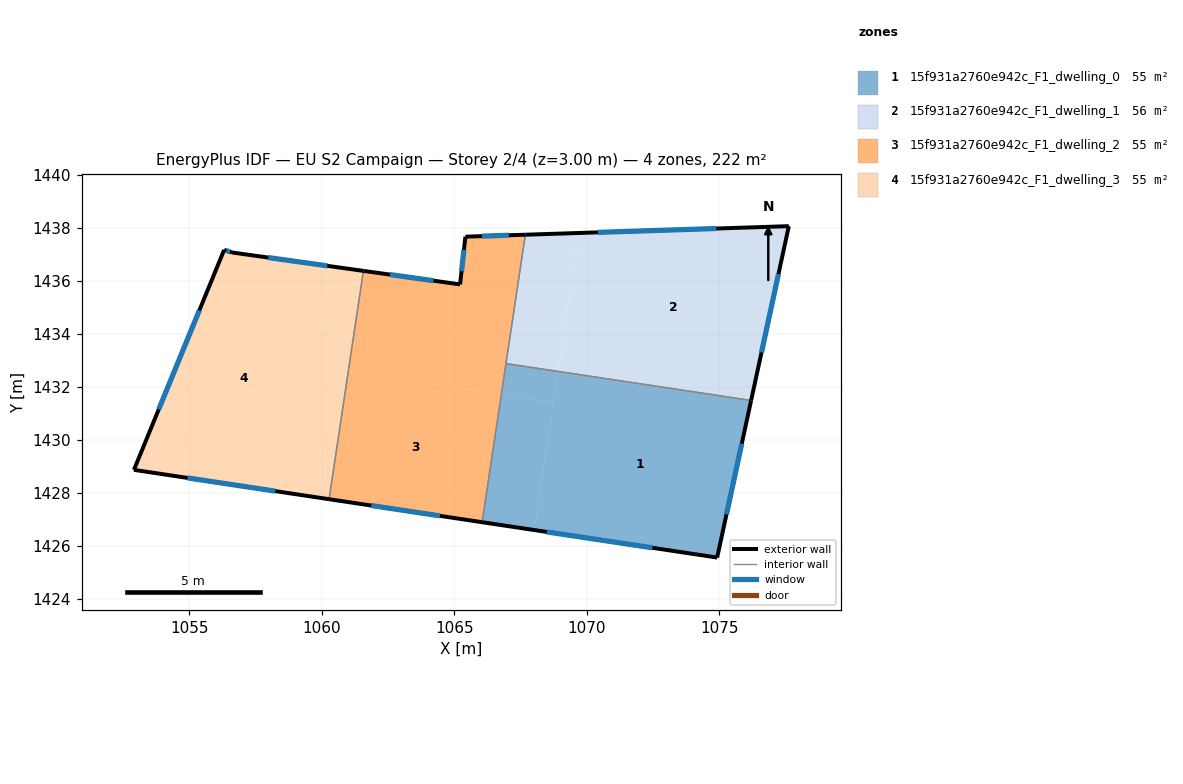
=== STOREY PLAN SPEC (per zone: floor XY polygon, exterior-wall plan segments, windows/doors) ===
zone 1: 15f931a2760e942c_F1_dwelling_0  (55.5 m²)
  floor: (1076.21, 1431.50) (1074.92, 1425.57) (1068.02, 1426.60) (1068.92, 1432.59)
  floor: (1068.74, 1431.42) (1068.02, 1426.60) (1066.05, 1426.90) (1066.78, 1431.72)
  floor: (1068.92, 1432.59) (1068.74, 1431.42) (1066.78, 1431.72) (1066.95, 1432.89)
  exterior wall: (1074.92, 1425.57) – (1076.21, 1431.50)  [6.1 m]
    window: (1075.28, 1427.20) – (1075.85, 1429.86)  [3.7 m²]
  exterior wall: (1066.05, 1426.90) – (1074.92, 1425.57)  [9.0 m]
    window: (1068.49, 1426.53) – (1072.48, 1425.93)  [5.4 m²]
  interior walls: 2
zone 2: 15f931a2760e942c_F1_dwelling_1  (55.5 m²)
  floor: (1069.70, 1437.82) (1068.92, 1432.59) (1066.95, 1432.89) (1067.68, 1437.75)
  floor: (1077.63, 1438.07) (1076.21, 1431.50) (1068.92, 1432.59) (1069.70, 1437.82) (1067.68, 1437.75)
  exterior wall: (1076.21, 1431.50) – (1077.63, 1438.07)  [6.7 m]
    window: (1076.60, 1433.31) – (1077.24, 1436.26)  [4.1 m²]
  exterior wall: (1077.63, 1438.07) – (1067.68, 1437.75)  [10.0 m]
    window: (1074.89, 1437.99) – (1070.42, 1437.84)  [6.0 m²]
  interior walls: 2
zone 3: 15f931a2760e942c_F1_dwelling_2  (55.5 m²)
  floor: (1066.78, 1431.72) (1066.05, 1426.90) (1060.27, 1427.77) (1061.00, 1432.59)
  floor: (1067.68, 1437.75) (1066.78, 1431.72) (1061.00, 1432.59) (1061.57, 1436.39) (1065.22, 1435.88) (1065.42, 1437.68)
  exterior wall: (1060.27, 1427.77) – (1066.05, 1426.90)  [5.8 m]
    window: (1061.86, 1427.53) – (1064.46, 1427.14)  [3.5 m²]
  exterior wall: (1065.22, 1435.88) – (1061.57, 1436.39)  [3.7 m]
    window: (1064.21, 1436.02) – (1062.57, 1436.25)  [2.2 m²]
  exterior wall: (1065.42, 1437.68) – (1065.22, 1435.88)  [1.8 m]
    window: (1065.36, 1437.18) – (1065.27, 1436.37)  [1.1 m²]
  exterior wall: (1067.68, 1437.75) – (1065.42, 1437.68)  [2.3 m]
    window: (1067.06, 1437.73) – (1066.04, 1437.70)  [1.4 m²]
  interior walls: 3
zone 4: 15f931a2760e942c_F1_dwelling_3  (55.5 m²)
  floor: (1061.57, 1436.39) (1061.00, 1432.59) (1059.74, 1432.78) (1060.31, 1436.56)
  floor: (1060.31, 1436.56) (1059.01, 1427.96) (1052.91, 1428.88) (1056.31, 1437.18) (1056.61, 1437.08)
  floor: (1061.00, 1432.59) (1060.27, 1427.77) (1059.01, 1427.96) (1059.74, 1432.78)
  exterior wall: (1056.31, 1437.18) – (1052.91, 1428.88)  [9.0 m]
    window: (1055.38, 1434.89) – (1053.85, 1431.16)  [5.4 m²]
  exterior wall: (1056.61, 1437.08) – (1056.31, 1437.18)  [0.3 m]
    window: (1056.53, 1437.11) – (1056.40, 1437.15)  [0.2 m²]
  exterior wall: (1061.57, 1436.39) – (1056.61, 1437.08)  [5.0 m]
    window: (1060.21, 1436.58) – (1057.98, 1436.89)  [3.0 m²]
  exterior wall: (1052.91, 1428.88) – (1060.27, 1427.77)  [7.4 m]
    window: (1054.94, 1428.57) – (1058.25, 1428.07)  [4.5 m²]
  interior walls: 1

=== DERIVED (storey summary) ===
Building: EU S2 Campaign
Storey: 2 of 4  (floor level z = 3.00 m)
Storey gross floor area: 222.0 m²
Zones on this storey: 4
  - 15f931a2760e942c_F1_dwelling_0: floor 55.5 m²; exterior wall 15.0 m (45.1 m²); 2 window(s) 9.1 m²; WWR 20.2%
  - 15f931a2760e942c_F1_dwelling_1: floor 55.5 m²; exterior wall 16.7 m (50.0 m²); 2 window(s) 10.1 m²; WWR 20.2%
  - 15f931a2760e942c_F1_dwelling_2: floor 55.5 m²; exterior wall 13.6 m (40.8 m²); 4 window(s) 8.2 m²; WWR 20.2%
  - 15f931a2760e942c_F1_dwelling_3: floor 55.5 m²; exterior wall 21.7 m (65.2 m²); 4 window(s) 13.2 m²; WWR 20.2%
Zone adjacency (shared interzone walls):
  - 15f931a2760e942c_F1_dwelling_0 ↔ 15f931a2760e942c_F1_dwelling_1
  - 15f931a2760e942c_F1_dwelling_0 ↔ 15f931a2760e942c_F1_dwelling_2
  - 15f931a2760e942c_F1_dwelling_1 ↔ 15f931a2760e942c_F1_dwelling_2
  - 15f931a2760e942c_F1_dwelling_2 ↔ 15f931a2760e942c_F1_dwelling_3